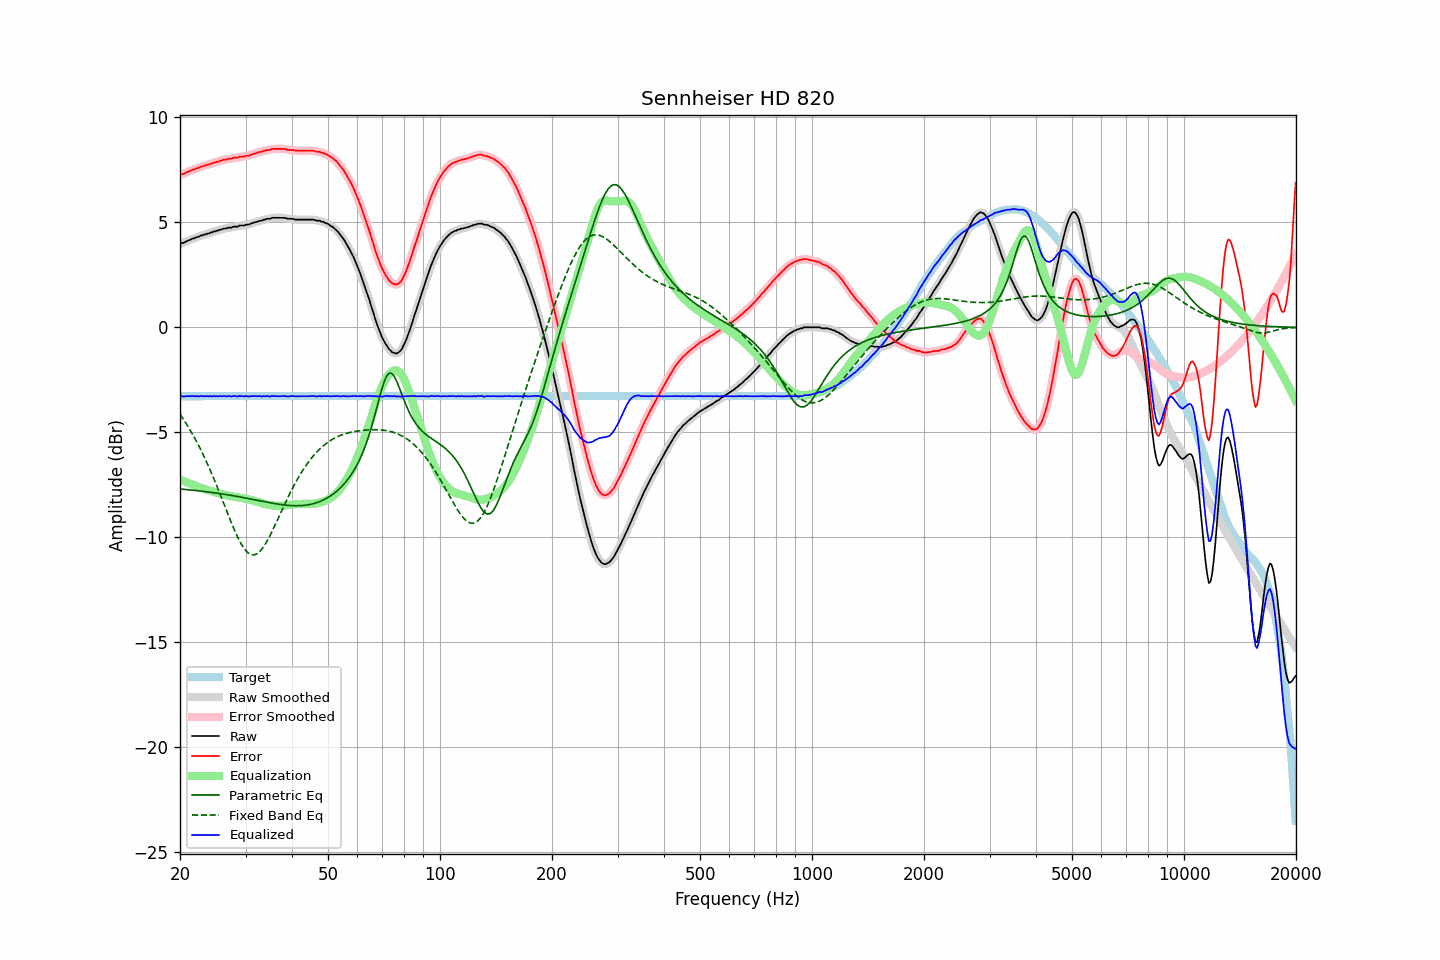

Values plotted in this chart, from the file beside it:
frequency, raw, error, smoothed, error_smoothed, equalization, parametric_eq, fixed_band_eq, equalized_raw, equalized_smoothed, target
20.00, 3.98, 7.26, 3.98, 7.26, -7.25, -7.70, -4.14, -3.27, -3.27, -3.28
20.20, 4.01, 7.29, 4.00, 7.28, -7.28, -7.71, -4.25, -3.27, -3.28, -3.28
20.40, 4.02, 7.30, 4.03, 7.31, -7.32, -7.71, -4.37, -3.30, -3.29, -3.28
20.61, 4.05, 7.33, 4.06, 7.34, -7.35, -7.72, -4.48, -3.30, -3.29, -3.28
20.81, 4.10, 7.38, 4.09, 7.37, -7.38, -7.73, -4.60, -3.28, -3.29, -3.28
21.02, 4.13, 7.41, 4.13, 7.41, -7.41, -7.74, -4.73, -3.28, -3.28, -3.28
21.23, 4.16, 7.44, 4.16, 7.45, -7.44, -7.74, -4.85, -3.28, -3.28, -3.28
21.44, 4.19, 7.47, 4.19, 7.47, -7.47, -7.75, -4.98, -3.28, -3.28, -3.28
21.66, 4.23, 7.51, 4.22, 7.50, -7.50, -7.76, -5.12, -3.27, -3.28, -3.28
21.87, 4.24, 7.52, 4.25, 7.53, -7.53, -7.77, -5.26, -3.29, -3.28, -3.28
22.09, 4.29, 7.57, 4.28, 7.56, -7.56, -7.78, -5.40, -3.27, -3.29, -3.28
22.31, 4.30, 7.58, 4.31, 7.59, -7.59, -7.78, -5.54, -3.29, -3.28, -3.28
22.54, 4.33, 7.61, 4.34, 7.62, -7.62, -7.79, -5.69, -3.29, -3.28, -3.28
22.76, 4.38, 7.66, 4.36, 7.65, -7.64, -7.80, -5.84, -3.26, -3.28, -3.28
22.99, 4.38, 7.66, 4.39, 7.67, -7.67, -7.81, -6.00, -3.29, -3.28, -3.28
23.22, 4.42, 7.70, 4.42, 7.70, -7.69, -7.82, -6.16, -3.27, -3.28, -3.28
23.45, 4.43, 7.71, 4.43, 7.71, -7.72, -7.83, -6.32, -3.29, -3.29, -3.28
23.69, 4.47, 7.75, 4.46, 7.74, -7.74, -7.84, -6.49, -3.27, -3.28, -3.28
23.92, 4.47, 7.75, 4.48, 7.76, -7.77, -7.85, -6.66, -3.30, -3.29, -3.28
24.16, 4.52, 7.80, 4.51, 7.79, -7.79, -7.86, -6.84, -3.27, -3.28, -3.28
24.40, 4.52, 7.80, 4.53, 7.81, -7.81, -7.87, -7.02, -3.29, -3.28, -3.28
24.65, 4.57, 7.85, 4.56, 7.84, -7.84, -7.88, -7.20, -3.27, -3.28, -3.28
24.89, 4.57, 7.85, 4.58, 7.86, -7.86, -7.89, -7.39, -3.29, -3.28, -3.28
25.14, 4.61, 7.89, 4.60, 7.89, -7.89, -7.90, -7.58, -3.28, -3.28, -3.28
25.39, 4.61, 7.89, 4.62, 7.90, -7.91, -7.91, -7.77, -3.30, -3.29, -3.28
25.65, 4.66, 7.94, 4.65, 7.93, -7.93, -7.92, -7.96, -3.27, -3.28, -3.28
25.91, 4.66, 7.94, 4.67, 7.95, -7.95, -7.93, -8.15, -3.29, -3.28, -3.28
26.16, 4.70, 7.98, 4.69, 7.97, -7.97, -7.95, -8.35, -3.27, -3.28, -3.28
26.43, 4.71, 7.99, 4.71, 7.99, -7.99, -7.96, -8.55, -3.28, -3.28, -3.28
26.69, 4.71, 7.99, 4.73, 8.01, -8.00, -7.97, -8.74, -3.29, -3.28, -3.28
26.96, 4.75, 8.03, 4.73, 8.02, -8.02, -7.98, -8.94, -3.27, -3.29, -3.28
27.23, 4.75, 8.03, 4.75, 8.03, -8.03, -8.00, -9.13, -3.28, -3.29, -3.28
27.50, 4.75, 8.03, 4.77, 8.05, -8.05, -8.01, -9.32, -3.30, -3.28, -3.28
27.77, 4.79, 8.07, 4.78, 8.06, -8.06, -8.02, -9.50, -3.27, -3.28, -3.28
28.05, 4.80, 8.08, 4.79, 8.07, -8.07, -8.03, -9.68, -3.27, -3.28, -3.28
28.33, 4.80, 8.08, 4.81, 8.09, -8.09, -8.05, -9.85, -3.29, -3.28, -3.28
28.62, 4.80, 8.08, 4.82, 8.10, -8.10, -8.06, -10.02, -3.30, -3.28, -3.28
28.90, 4.85, 8.13, 4.83, 8.11, -8.11, -8.08, -10.17, -3.26, -3.28, -3.28
29.19, 4.85, 8.13, 4.84, 8.13, -8.12, -8.09, -10.31, -3.27, -3.28, -3.28
29.48, 4.85, 8.13, 4.86, 8.14, -8.13, -8.10, -10.43, -3.28, -3.28, -3.28
29.78, 4.85, 8.13, 4.86, 8.14, -8.15, -8.12, -10.55, -3.30, -3.28, -3.28
30.08, 4.89, 8.17, 4.87, 8.15, -8.16, -8.13, -10.64, -3.27, -3.29, -3.28
30.38, 4.89, 8.17, 4.89, 8.17, -8.18, -8.15, -10.72, -3.29, -3.29, -3.28
30.68, 4.90, 8.18, 4.91, 8.19, -8.20, -8.16, -10.78, -3.30, -3.29, -3.28
30.99, 4.94, 8.22, 4.93, 8.21, -8.22, -8.18, -10.82, -3.28, -3.29, -3.28
31.30, 4.96, 8.24, 4.96, 8.24, -8.24, -8.19, -10.83, -3.28, -3.28, -3.28
31.61, 4.99, 8.27, 4.99, 8.27, -8.26, -8.21, -10.84, -3.27, -3.28, -3.28
31.93, 5.01, 8.29, 5.01, 8.29, -8.29, -8.22, -10.81, -3.28, -3.28, -3.28
32.24, 5.03, 8.31, 5.04, 8.32, -8.31, -8.24, -10.78, -3.28, -3.28, -3.28
32.57, 5.06, 8.34, 5.05, 8.33, -8.34, -8.25, -10.72, -3.28, -3.28, -3.28
32.89, 5.08, 8.36, 5.08, 8.36, -8.36, -8.27, -10.65, -3.28, -3.28, -3.28
33.22, 5.08, 8.36, 5.09, 8.38, -8.38, -8.28, -10.55, -3.30, -3.29, -3.28
33.55, 5.13, 8.41, 5.12, 8.40, -8.40, -8.30, -10.45, -3.27, -3.28, -3.28
33.89, 5.13, 8.41, 5.14, 8.42, -8.42, -8.31, -10.33, -3.29, -3.28, -3.28
34.23, 5.17, 8.45, 5.16, 8.44, -8.44, -8.33, -10.21, -3.27, -3.28, -3.28
34.57, 5.17, 8.45, 5.17, 8.45, -8.45, -8.34, -10.06, -3.28, -3.29, -3.28
34.92, 5.17, 8.45, 5.19, 8.47, -8.47, -8.36, -9.92, -3.30, -3.28, -3.28
35.27, 5.21, 8.49, 5.20, 8.48, -8.48, -8.37, -9.76, -3.27, -3.28, -3.28
35.62, 5.22, 8.50, 5.21, 8.50, -8.49, -8.38, -9.61, -3.27, -3.28, -3.28
35.97, 5.22, 8.50, 5.22, 8.50, -8.50, -8.40, -9.44, -3.28, -3.28, -3.28
... 635 more rows
